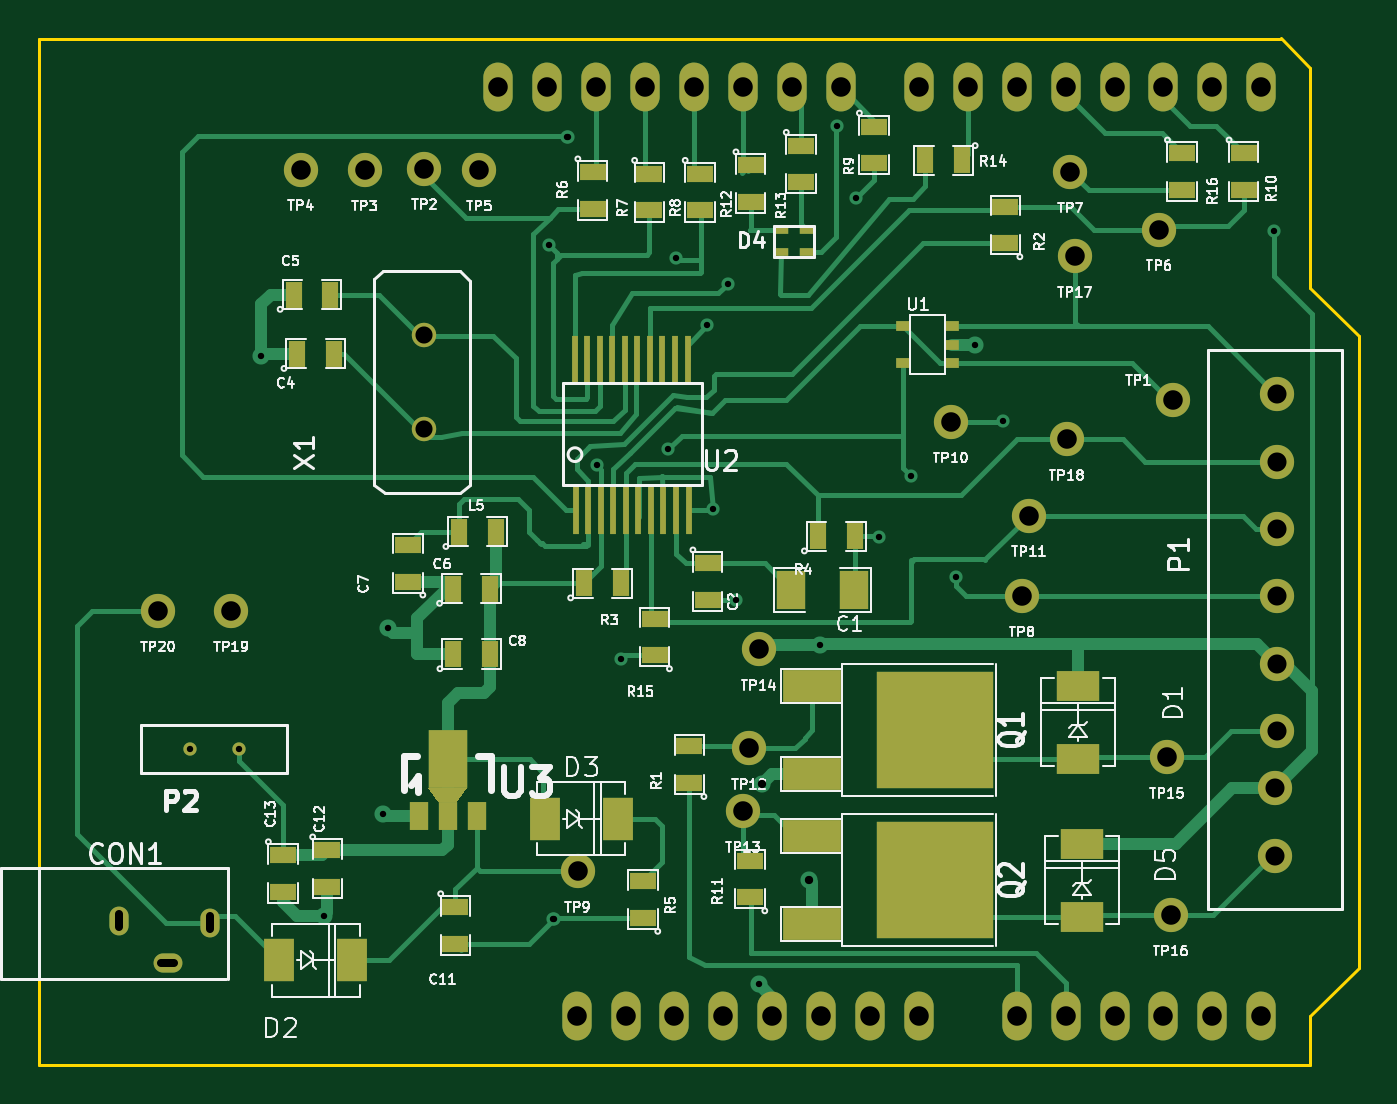
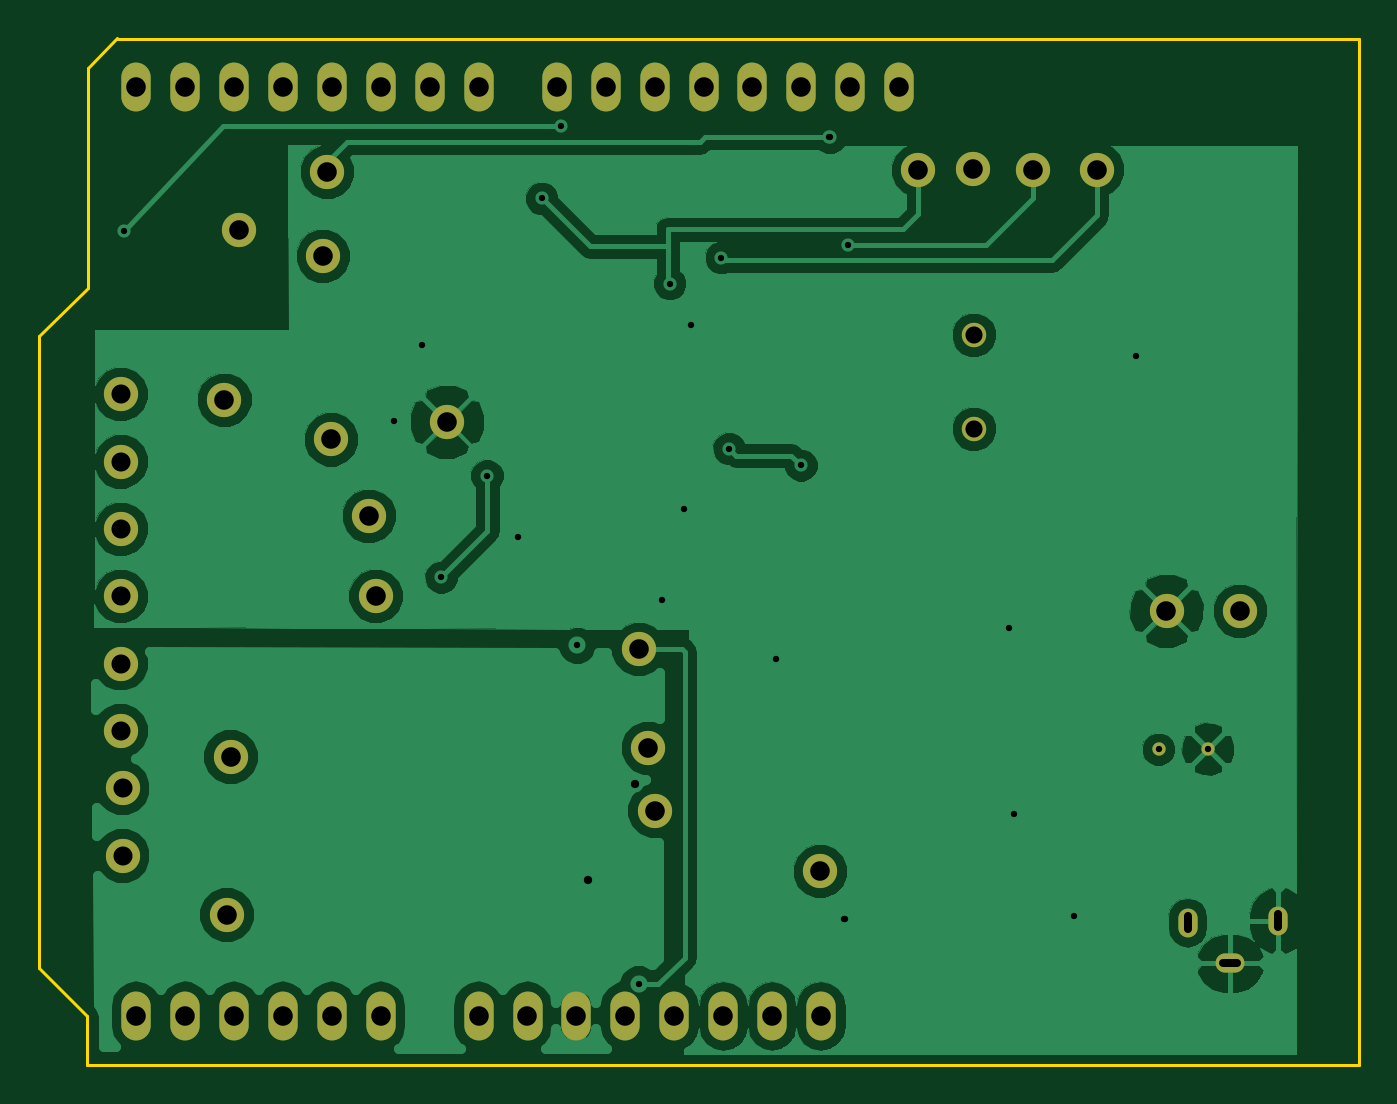
Circuit board: 8 layer files. Board 68.6 x 53.4 mm.
- bottom_copper: HealthyPH-B_Cu.gbl (40487 bytes)
- bottom_mask: HealthyPH-B_Mask.gbs (1701 bytes)
- bottom_silk: HealthyPH-B_SilkS.gbo (259 bytes)
- outline: HealthyPH-Edge_Cuts.gbr (665 bytes)
- top_copper: HealthyPH-F_Cu.gtl (20633 bytes)
- top_mask: HealthyPH-F_Mask.gts (4333 bytes)
- top_silk: HealthyPH-F_SilkS.gto (48898 bytes)
- drill: HealthyPH.drl (1871 bytes)

=== bottom_copper: HealthyPH-B_Cu.gbl (40487 bytes, source omitted) ===
=== bottom_mask: HealthyPH-B_Mask.gbs ===
G04 (created by PCBNEW (2013-07-07 BZR 4022)-stable) date 9/14/2014 5:25:07 AM*
%MOIN*%
G04 Gerber Fmt 3.4, Leading zero omitted, Abs format*
%FSLAX34Y34*%
G01*
G70*
G90*
G04 APERTURE LIST*
%ADD10C,0.00590551*%
%ADD11O,0.06X0.1*%
%ADD12C,0.0271654*%
%ADD13C,0.05*%
%ADD14C,0.07*%
%ADD15O,0.0393701X0.0590551*%
%ADD16O,0.0590551X0.0393701*%
G04 APERTURE END LIST*
G54D10*
G54D11*
X75852Y-26535D03*
X74852Y-26535D03*
X73852Y-26535D03*
X72852Y-26535D03*
X71852Y-26535D03*
X70852Y-26535D03*
X69852Y-26535D03*
X68852Y-26535D03*
X73452Y-45535D03*
X72452Y-45535D03*
X71452Y-45535D03*
X70452Y-45535D03*
X74452Y-45535D03*
X75452Y-45535D03*
X76452Y-45535D03*
X77452Y-45535D03*
X79452Y-45535D03*
X80452Y-45535D03*
X81452Y-45535D03*
X82452Y-45535D03*
X83452Y-45535D03*
X84452Y-45535D03*
X84452Y-26535D03*
X83452Y-26535D03*
X82452Y-26535D03*
X81452Y-26535D03*
X80452Y-26535D03*
X79452Y-26535D03*
X78452Y-26535D03*
X77452Y-26535D03*
G54D12*
X62539Y-40070D03*
X63547Y-40074D03*
G54D13*
X67326Y-31602D03*
X67326Y-33523D03*
G54D14*
X84771Y-32813D03*
X84771Y-34191D03*
X84771Y-35569D03*
X84771Y-36947D03*
X84771Y-38325D03*
X84771Y-39703D03*
X84732Y-40876D03*
X84732Y-42254D03*
X82650Y-32930D03*
X70470Y-42570D03*
X79700Y-35300D03*
X78100Y-33380D03*
X73980Y-40060D03*
X67340Y-28200D03*
X66120Y-28230D03*
X64810Y-28220D03*
X68460Y-28230D03*
X82362Y-29448D03*
X80551Y-28267D03*
X79560Y-36940D03*
G54D15*
X61102Y-43582D03*
G54D16*
X62086Y-44448D03*
G54D15*
X62952Y-43622D03*
G54D14*
X74173Y-38031D03*
X82519Y-40236D03*
X82598Y-43464D03*
X73850Y-41340D03*
X80472Y-33740D03*
X80641Y-29988D03*
X61889Y-37244D03*
X63385Y-37244D03*
M02*

=== bottom_silk: HealthyPH-B_SilkS.gbo ===
G04 (created by PCBNEW (2013-07-07 BZR 4022)-stable) date 9/14/2014 5:25:07 AM*
%MOIN*%
G04 Gerber Fmt 3.4, Leading zero omitted, Abs format*
%FSLAX34Y34*%
G01*
G70*
G90*
G04 APERTURE LIST*
%ADD10C,0.00590551*%
G04 APERTURE END LIST*
G54D10*
M02*

=== outline: HealthyPH-Edge_Cuts.gbr ===
G04 (created by PCBNEW (2013-07-07 BZR 4022)-stable) date 9/14/2014 5:25:07 AM*
%MOIN*%
G04 Gerber Fmt 3.4, Leading zero omitted, Abs format*
%FSLAX34Y34*%
G01*
G70*
G90*
G04 APERTURE LIST*
%ADD10C,0.00590551*%
%ADD11C,0.006*%
G04 APERTURE END LIST*
G54D10*
G54D11*
X84852Y-25542D02*
X84852Y-25551D01*
X59452Y-25542D02*
X84852Y-25542D01*
X59452Y-46542D02*
X59452Y-25542D01*
X85453Y-46542D02*
X59452Y-46542D01*
X85453Y-45540D02*
X85453Y-46542D01*
X86449Y-44544D02*
X85453Y-45540D01*
X86449Y-31634D02*
X86449Y-44544D01*
X85449Y-30634D02*
X86449Y-31634D01*
X85449Y-26136D02*
X85449Y-30634D01*
X84849Y-25536D02*
X85449Y-26136D01*
M02*

=== top_copper: HealthyPH-F_Cu.gtl (20633 bytes, source omitted) ===
=== top_mask: HealthyPH-F_Mask.gts ===
G04 (created by PCBNEW (2013-07-07 BZR 4022)-stable) date 9/14/2014 5:25:07 AM*
%MOIN*%
G04 Gerber Fmt 3.4, Leading zero omitted, Abs format*
%FSLAX34Y34*%
G01*
G70*
G90*
G04 APERTURE LIST*
%ADD10C,0.00590551*%
%ADD11O,0.06X0.1*%
%ADD12R,0.055X0.035*%
%ADD13R,0.035X0.055*%
%ADD14R,0.063X0.0866*%
%ADD15R,0.06X0.08*%
%ADD16R,0.011811X0.0984252*%
%ADD17R,0.12X0.065*%
%ADD18R,0.24X0.24*%
%ADD19R,0.0866X0.063*%
%ADD20R,0.03X0.02*%
%ADD21R,0.0394X0.0591*%
%ADD22R,0.0787X0.1181*%
%ADD23C,0.0271654*%
%ADD24C,0.05*%
%ADD25C,0.07*%
%ADD26O,0.0393701X0.0590551*%
%ADD27O,0.0590551X0.0393701*%
%ADD28R,0.0295276X0.0177165*%
G04 APERTURE END LIST*
G54D10*
G54D11*
X75852Y-26535D03*
X74852Y-26535D03*
X73852Y-26535D03*
X72852Y-26535D03*
X71852Y-26535D03*
X70852Y-26535D03*
X69852Y-26535D03*
X68852Y-26535D03*
X73452Y-45535D03*
X72452Y-45535D03*
X71452Y-45535D03*
X70452Y-45535D03*
X74452Y-45535D03*
X75452Y-45535D03*
X76452Y-45535D03*
X77452Y-45535D03*
X79452Y-45535D03*
X80452Y-45535D03*
X81452Y-45535D03*
X82452Y-45535D03*
X83452Y-45535D03*
X84452Y-45535D03*
X84452Y-26535D03*
X83452Y-26535D03*
X82452Y-26535D03*
X81452Y-26535D03*
X80452Y-26535D03*
X79452Y-26535D03*
X78452Y-26535D03*
X77452Y-26535D03*
G54D12*
X71811Y-43524D03*
X71811Y-42774D03*
X67972Y-43306D03*
X67972Y-44056D03*
X64448Y-42243D03*
X64448Y-42993D03*
X65354Y-42144D03*
X65354Y-42894D03*
G54D13*
X75385Y-35720D03*
X76135Y-35720D03*
X70605Y-36680D03*
X71355Y-36680D03*
G54D12*
X79216Y-29729D03*
X79216Y-28979D03*
X73130Y-36275D03*
X73130Y-37025D03*
G54D13*
X67924Y-36791D03*
X68674Y-36791D03*
G54D12*
X72755Y-40768D03*
X72755Y-40018D03*
G54D13*
X67932Y-38129D03*
X68682Y-38129D03*
G54D12*
X67007Y-36646D03*
X67007Y-35896D03*
G54D13*
X68054Y-35629D03*
X68804Y-35629D03*
X64664Y-30779D03*
X65414Y-30779D03*
X64743Y-31988D03*
X65493Y-31988D03*
G54D14*
X64370Y-44389D03*
X65866Y-44389D03*
G54D15*
X74830Y-36810D03*
X76130Y-36810D03*
G54D12*
X70777Y-28278D03*
X70777Y-29028D03*
X72972Y-28308D03*
X72972Y-29058D03*
X76535Y-27341D03*
X76535Y-28091D03*
X84094Y-27892D03*
X84094Y-28642D03*
G54D16*
X70437Y-35173D03*
X70692Y-35173D03*
X70948Y-35173D03*
X71204Y-35173D03*
X71460Y-35173D03*
X71716Y-35173D03*
X71972Y-35173D03*
X72228Y-35173D03*
X72484Y-35173D03*
X72740Y-35173D03*
X72720Y-32122D03*
X72464Y-32122D03*
X72208Y-32122D03*
X71952Y-32122D03*
X71696Y-32122D03*
X71440Y-32122D03*
X71185Y-32122D03*
X70929Y-32122D03*
X70673Y-32122D03*
X70417Y-32122D03*
G54D17*
X75275Y-38785D03*
G54D18*
X77775Y-39685D03*
G54D17*
X75275Y-40585D03*
G54D12*
X71938Y-28308D03*
X71938Y-29058D03*
G54D19*
X80708Y-40275D03*
X80708Y-38779D03*
G54D12*
X74000Y-43105D03*
X74000Y-42355D03*
G54D17*
X75275Y-41855D03*
G54D18*
X77775Y-42755D03*
G54D17*
X75275Y-43655D03*
G54D20*
X78127Y-32176D03*
X78127Y-31426D03*
X77127Y-32176D03*
X78127Y-31801D03*
X77127Y-31426D03*
G54D21*
X67223Y-41447D03*
X67814Y-41447D03*
X68405Y-41447D03*
G54D22*
X67814Y-40285D03*
G54D10*
G36*
X68208Y-40866D02*
X68011Y-41161D01*
X67617Y-41161D01*
X67420Y-40866D01*
X68208Y-40866D01*
X68208Y-40866D01*
G37*
G54D23*
X62539Y-40070D03*
X63547Y-40074D03*
G54D24*
X67326Y-31602D03*
X67326Y-33523D03*
G54D25*
X84771Y-32813D03*
X84771Y-34191D03*
X84771Y-35569D03*
X84771Y-36947D03*
X84771Y-38325D03*
X84771Y-39703D03*
X84732Y-40876D03*
X84732Y-42254D03*
G54D14*
X69803Y-41496D03*
X71299Y-41496D03*
G54D25*
X82650Y-32930D03*
X70470Y-42570D03*
X79700Y-35300D03*
X78100Y-33380D03*
X73980Y-40060D03*
X67340Y-28200D03*
X66120Y-28230D03*
X64810Y-28220D03*
X68460Y-28230D03*
X82362Y-29448D03*
X80551Y-28267D03*
X79560Y-36940D03*
G54D26*
X61102Y-43582D03*
G54D27*
X62086Y-44448D03*
G54D26*
X62952Y-43622D03*
G54D13*
X78327Y-28031D03*
X77577Y-28031D03*
G54D12*
X75039Y-27735D03*
X75039Y-28485D03*
X74010Y-28135D03*
X74010Y-28885D03*
X72050Y-38155D03*
X72050Y-37405D03*
G54D25*
X74173Y-38031D03*
X82519Y-40236D03*
X82598Y-43464D03*
X73850Y-41340D03*
X80472Y-33740D03*
X80641Y-29988D03*
G54D19*
X80787Y-43503D03*
X80787Y-42007D03*
G54D28*
X74637Y-29460D03*
X75157Y-29460D03*
X74637Y-29913D03*
X75157Y-29913D03*
G54D12*
X82834Y-27892D03*
X82834Y-28642D03*
G54D25*
X61889Y-37244D03*
X63385Y-37244D03*
M02*

=== top_silk: HealthyPH-F_SilkS.gto (48898 bytes, source omitted) ===
=== drill: HealthyPH.drl ===
M48
;DRILL file {Pcbnew (2013-07-07 BZR 4022)-stable} date 9/14/2014 5:25:12 AM
;FORMAT={-:-/ absolute / inch / decimal}
FMAT,2
INCH,TZ
T1C0.013
T2C0.013
T3C0.016
T4C0.017
T5C0.035
T6C0.039
T7C0.039
T8C0.040
%
G90
G05
M72
T1
X6.4004Y-3.2039
X6.528Y-4.348
X6.65Y-4.14
X6.66Y-3.76
X6.989Y-2.976
X6.997Y-4.355
X6.998Y-4.355
X7.026Y-2.756
X7.028Y-2.756
X7.086Y-3.427
X7.1365Y-3.822
X7.233Y-3.393
X7.249Y-3.002
X7.3116Y-3.1406
X7.325Y-3.517
X7.3543Y-3.0551
X7.371Y-3.703
X7.4173Y-4.4882
X7.5433Y-3.7953
X7.5768Y-2.732
X7.6161Y-2.8811
X7.6645Y-3.5735
X7.728Y-3.448
X7.822Y-3.656
X7.86Y-3.18
X7.918Y-3.336
X8.4705Y-2.9469
T2
X6.2539Y-4.0071
X6.3547Y-4.0075
T4
X7.4252Y-4.0787
X7.521Y-4.275
T5
X6.7327Y-3.1602
X6.7327Y-3.3524
T6
X8.4771Y-3.6948
T7
X8.4732Y-4.0877
X8.4732Y-4.2255
X8.4771Y-3.2814
X8.4771Y-3.4192
X8.4771Y-3.557
X8.4771Y-3.8326
X8.4771Y-3.9703
T8
X6.189Y-3.7244
X6.3386Y-3.7244
X6.481Y-2.822
X6.612Y-2.823
X6.734Y-2.82
X6.846Y-2.823
X6.8853Y-2.6535
X6.9853Y-2.6535
X7.0453Y-4.5535
X7.047Y-4.257
X7.0853Y-2.6535
X7.1453Y-4.5535
X7.1853Y-2.6535
X7.2453Y-4.5535
X7.2853Y-2.6535
X7.3453Y-4.5535
X7.385Y-4.134
X7.3853Y-2.6535
X7.398Y-4.006
X7.4173Y-3.8031
X7.4453Y-4.5535
X7.4853Y-2.6535
X7.5453Y-4.5535
X7.5853Y-2.6535
X7.6453Y-4.5535
X7.7453Y-2.6535
X7.7453Y-4.5535
X7.81Y-3.338
X7.8453Y-2.6535
X7.9453Y-2.6535
X7.9453Y-4.5535
X7.956Y-3.694
X7.97Y-3.53
X8.0453Y-2.6535
X8.0453Y-4.5535
X8.0472Y-3.374
X8.0551Y-2.8268
X8.0642Y-2.9988
X8.1453Y-2.6535
X8.1453Y-4.5535
X8.2362Y-2.9449
X8.2453Y-2.6535
X8.2453Y-4.5535
X8.252Y-4.0236
X8.2598Y-4.3465
X8.265Y-3.293
X8.3453Y-2.6535
X8.3453Y-4.5535
X8.4453Y-2.6535
X8.4453Y-4.5535
T3
X6.1102Y-4.372G85X6.1102Y-4.3445
G05
X6.2224Y-4.4449G85X6.1949Y-4.4449
G05
X6.2953Y-4.376G85X6.2953Y-4.3484
G05
T0
M30

